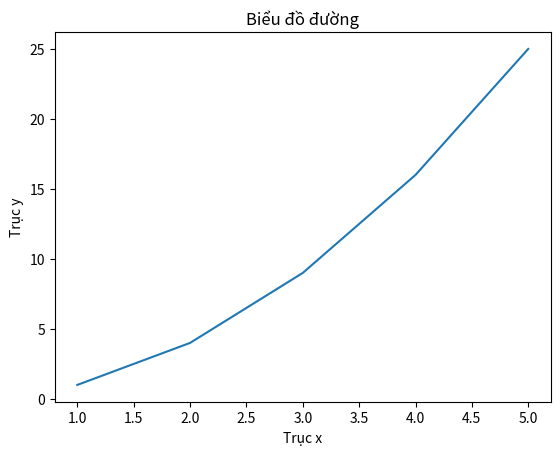
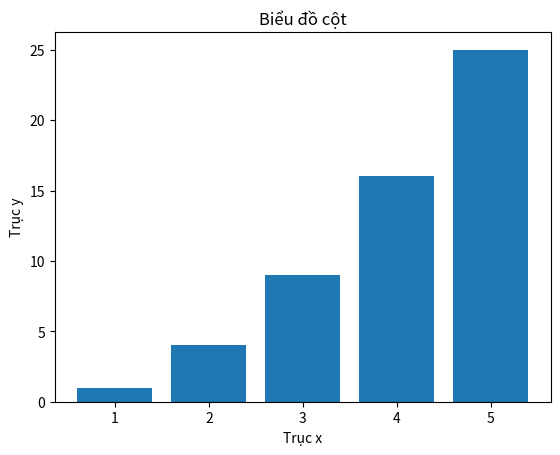
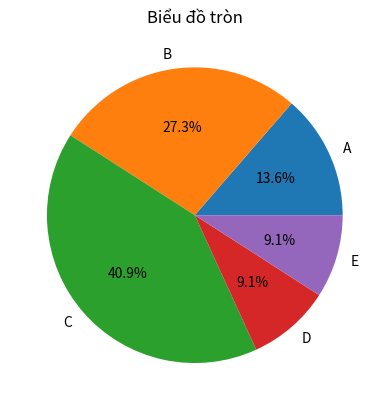

Generate these figures, in order, with matplotlib:
# Nhập thư viện matplotlib
import matplotlib.pyplot as plt

# Tạo dữ liệu cho biểu đồ
x = [1, 2, 3, 4, 5]
y = [1, 4, 9, 16, 25]

# Tạo biểu đồ đường
plt.plot(x, y)

# Thêm tiêu đề cho biểu đồ
plt.title('Biểu đồ đường')

# Thêm nhãn cho trục x và trục y
plt.xlabel('Trục x')
plt.ylabel('Trục y')

# Hiển thị biểu đồ
plt.show()

# Tạo dữ liệu cho biểu đồ cột
x = [1, 2, 3, 4, 5]
y = [1, 4, 9, 16, 25]

# Tạo biểu đồ cột
plt.bar(x, y)

# Thêm tiêu đề cho biểu đồ
plt.title('Biểu đồ cột')

# Thêm nhãn cho trục x và trục y
plt.xlabel('Trục x')
plt.ylabel('Trục y')

# Hiển thị biểu đồ
plt.show()

# Tạo dữ liệu cho biểu đồ tròn
labels = ['A', 'B', 'C', 'D', 'E']
sizes = [15, 30, 45, 10, 10]

# Tạo biểu đồ tròn
plt.pie(sizes, labels=labels, autopct='%1.1f%%')

# Thêm tiêu đề cho biểu đồ
plt.title('Biểu đồ tròn')

# Hiển thị biểu đồ
plt.show()
